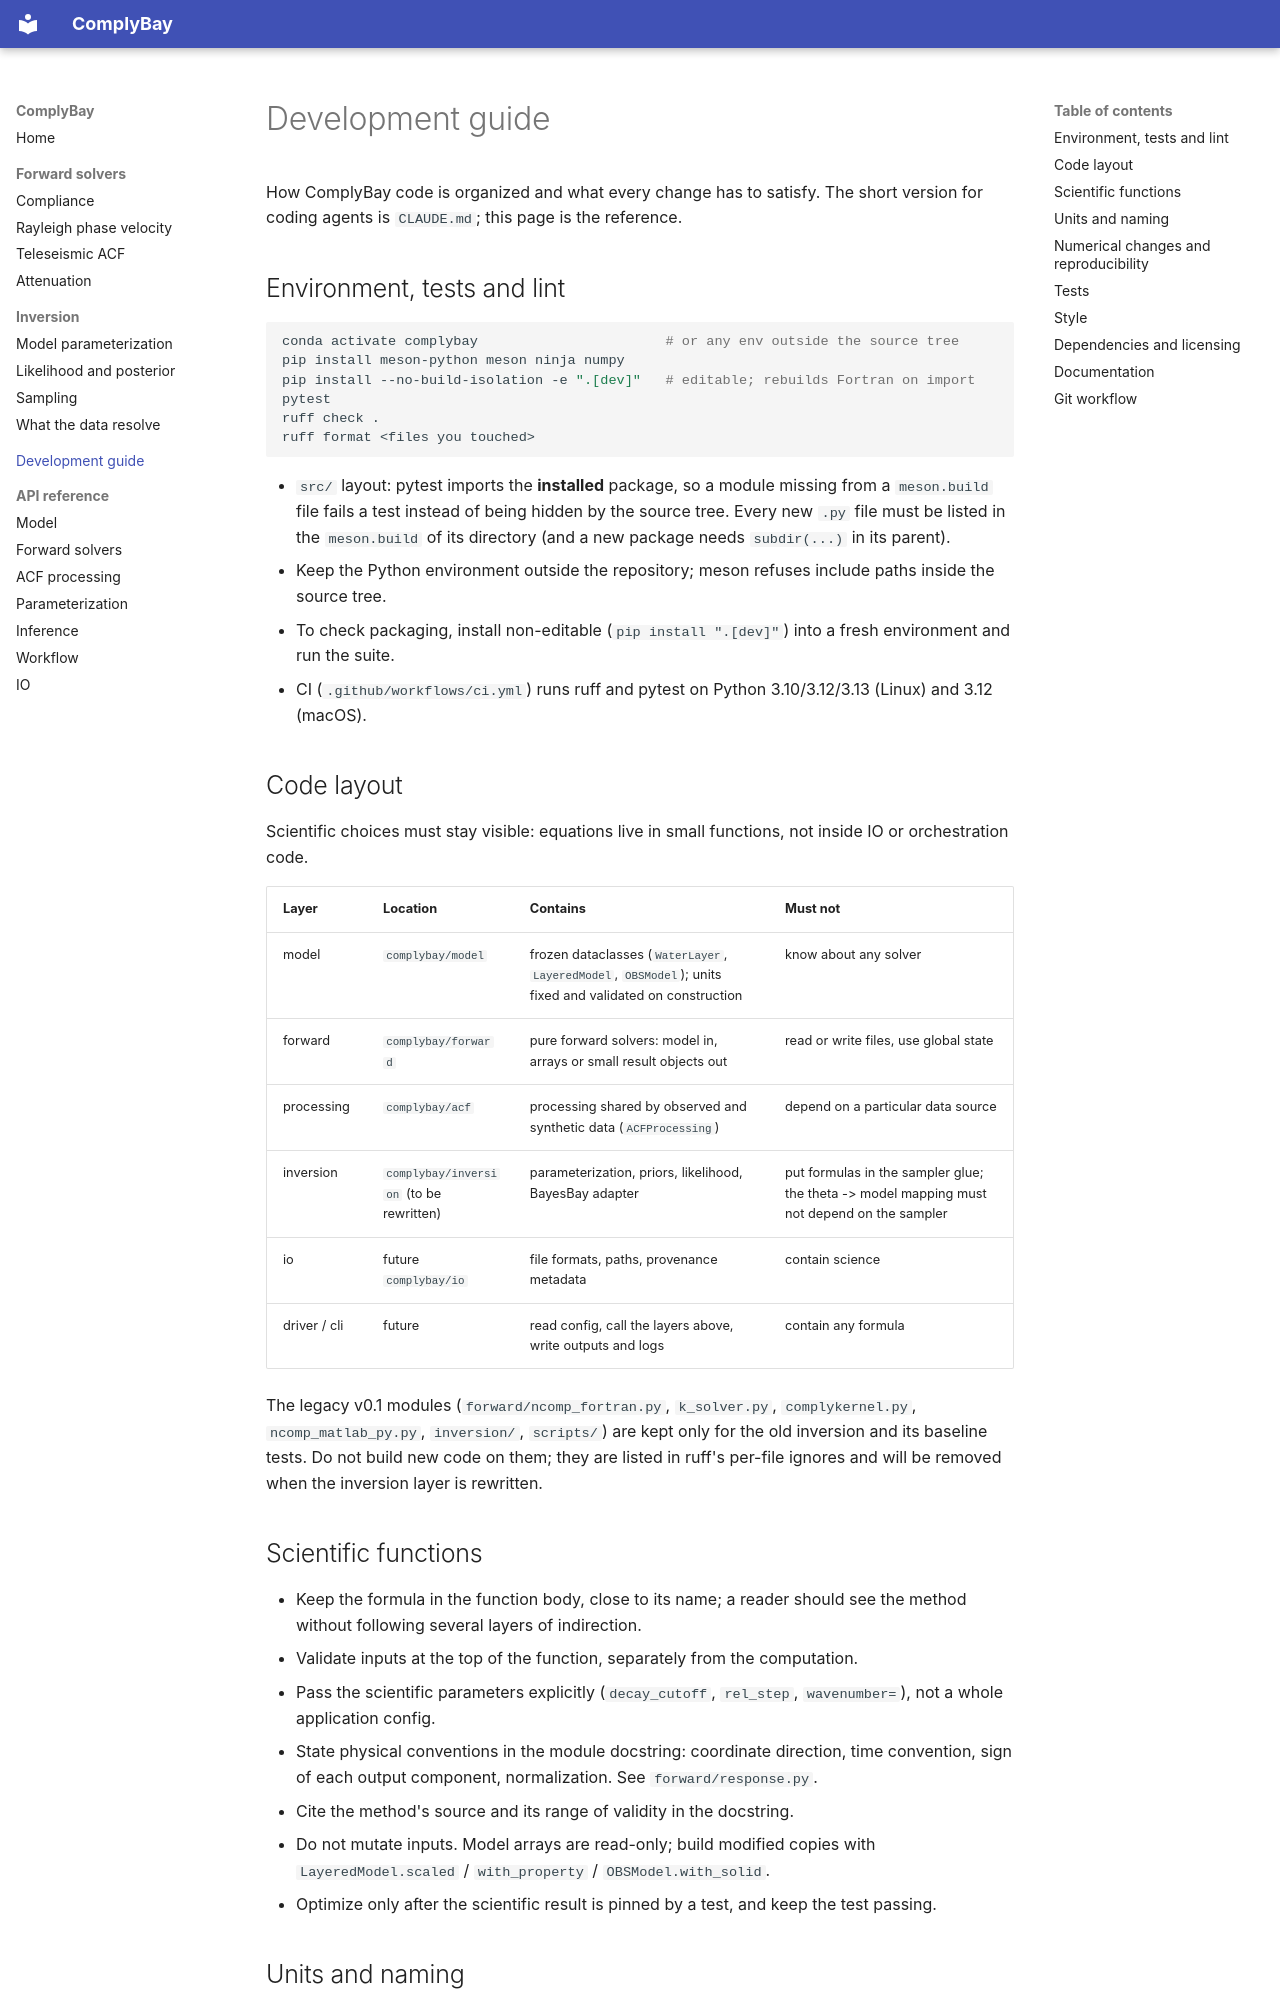

repository: LevCarlo/ComplyBay · page: development/index.html · generator: mkdocs

# Development guide

How ComplyBay code is organized and what every change has to satisfy. The
short version for coding agents is `CLAUDE.md`; this page is the reference.

## Environment, tests and lint

```bash
conda activate complybay                       # or any env outside the source tree
pip install meson-python meson ninja numpy
pip install --no-build-isolation -e ".[dev]"   # editable; rebuilds Fortran on import
pytest
ruff check .
ruff format <files you touched>
```

- `src/` layout: pytest imports the **installed** package, so a module missing
  from a `meson.build` file fails a test instead of being hidden by the
  source tree. Every new `.py` file must be listed in the `meson.build` of its
  directory (and a new package needs `subdir(...)` in its parent).
- Keep the Python environment outside the repository; meson refuses include
  paths inside the source tree.
- To check packaging, install non-editable (`pip install ".[dev]"`) into a
  fresh environment and run the suite.
- CI (`.github/workflows/ci.yml`) runs ruff and pytest on Python 3.10/3.12/3.13
  (Linux) and 3.12 (macOS).

## Code layout

Scientific choices must stay visible: equations live in small functions, not
inside IO or orchestration code.

| Layer | Location | Contains | Must not |
|---|---|---|---|
| model | `complybay/model` | frozen dataclasses (`WaterLayer`, `LayeredModel`, `OBSModel`); units fixed and validated on construction | know about any solver |
| forward | `complybay/forward` | pure forward solvers: model in, arrays or small result objects out | read or write files, use global state |
| processing | `complybay/acf` | processing shared by observed and synthetic data (`ACFProcessing`) | depend on a particular data source |
| inversion | `complybay/inversion` (to be rewritten) | parameterization, priors, likelihood, BayesBay adapter | put formulas in the sampler glue; the theta -> model mapping must not depend on the sampler |
| io | future `complybay/io` | file formats, paths, provenance metadata | contain science |
| driver / cli | future | read config, call the layers above, write outputs and logs | contain any formula |

The legacy v0.1 modules (`forward/ncomp_fortran.py`, `k_solver.py`,
`complykernel.py`, `ncomp_matlab_py.py`, `inversion/`, `scripts/`) are kept
only for the old inversion and its baseline tests. Do not build new code on
them; they are listed in ruff's per-file ignores and will be removed when the
inversion layer is rewritten.

## Scientific functions

- Keep the formula in the function body, close to its name; a reader should
  see the method without following several layers of indirection.
- Validate inputs at the top of the function, separately from the computation.
- Pass the scientific parameters explicitly (`decay_cutoff`, `rel_step`,
  `wavenumber=`), not a whole application config.
- State physical conventions in the module docstring: coordinate direction,
  time convention, sign of each output component, normalization. See
  `forward/response.py`.
- Cite the method's source and its range of validity in the docstring.
- Do not mutate inputs. Model arrays are read-only; build modified copies with
  `LayeredModel.scaled` / `with_property` / `OBSModel.with_solid`.
- Optimize only after the scientific result is pinned by a test, and keep the
  test passing.
